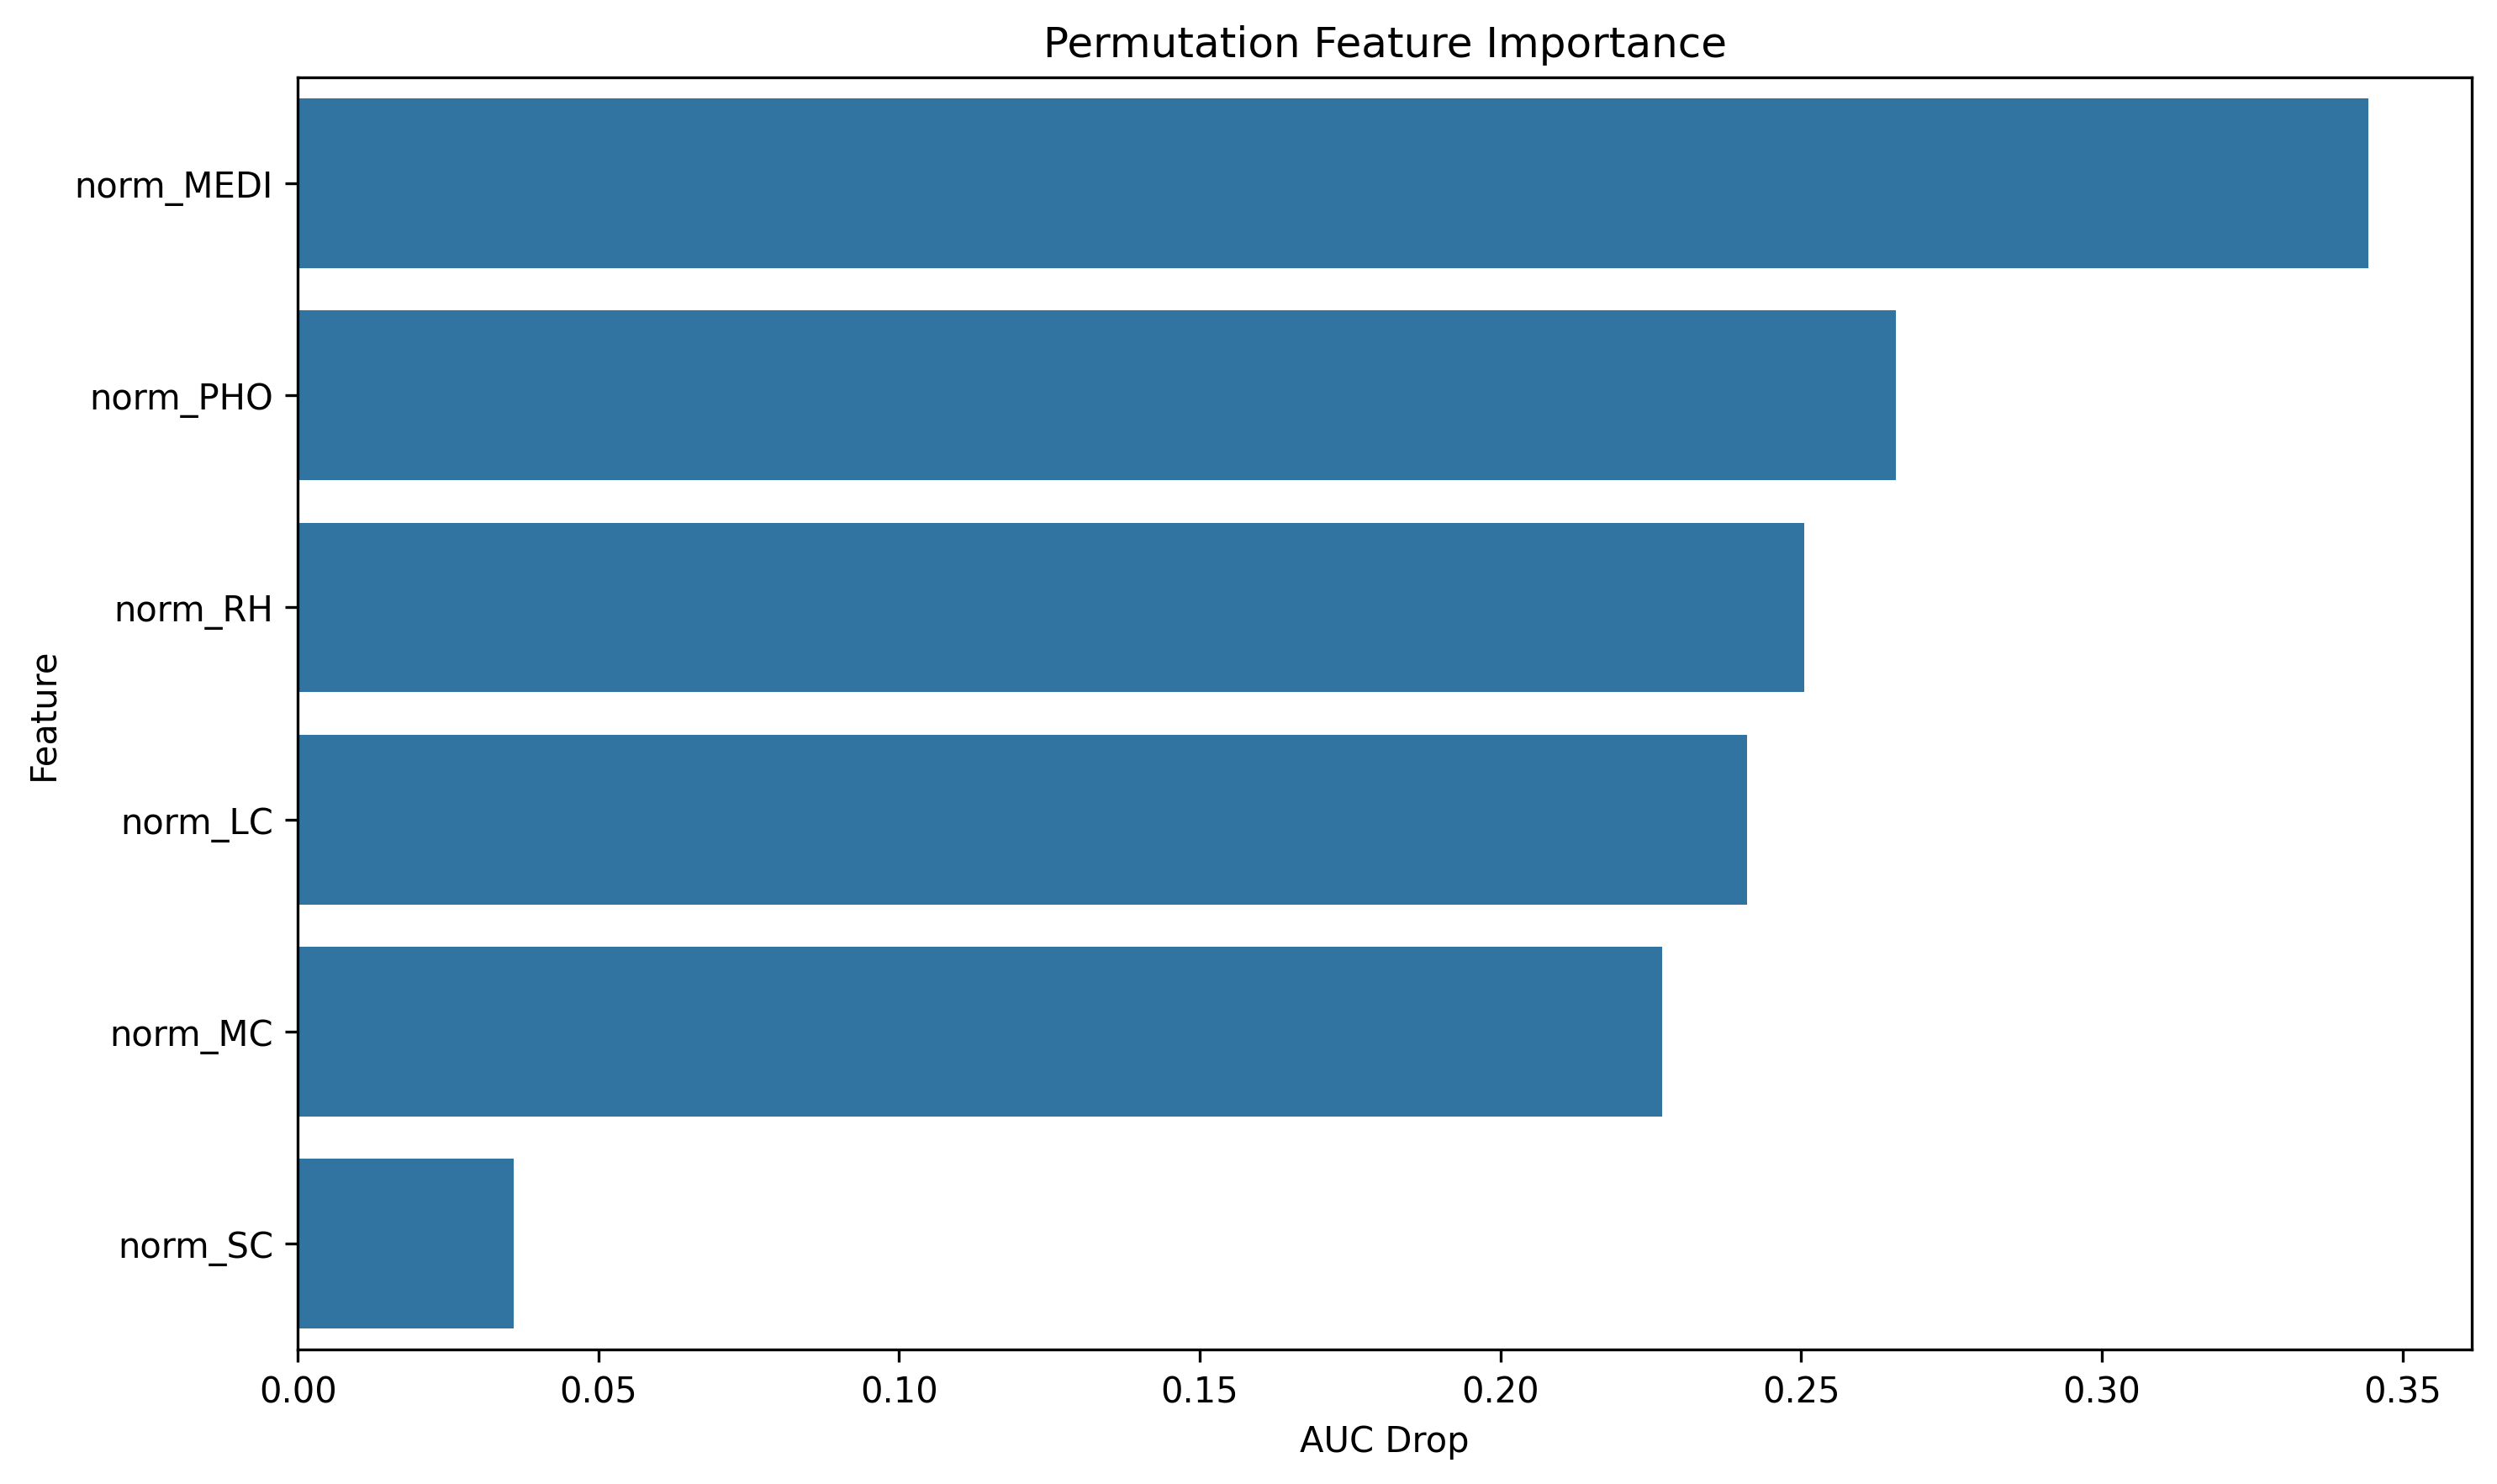

The file beside this chart, header and first rows:
feature, importance
norm_MEDI, 0.3443
norm_PHO, 0.2658
norm_RH, 0.2506
norm_LC, 0.241
norm_MC, 0.2269
norm_SC, 0.0359
